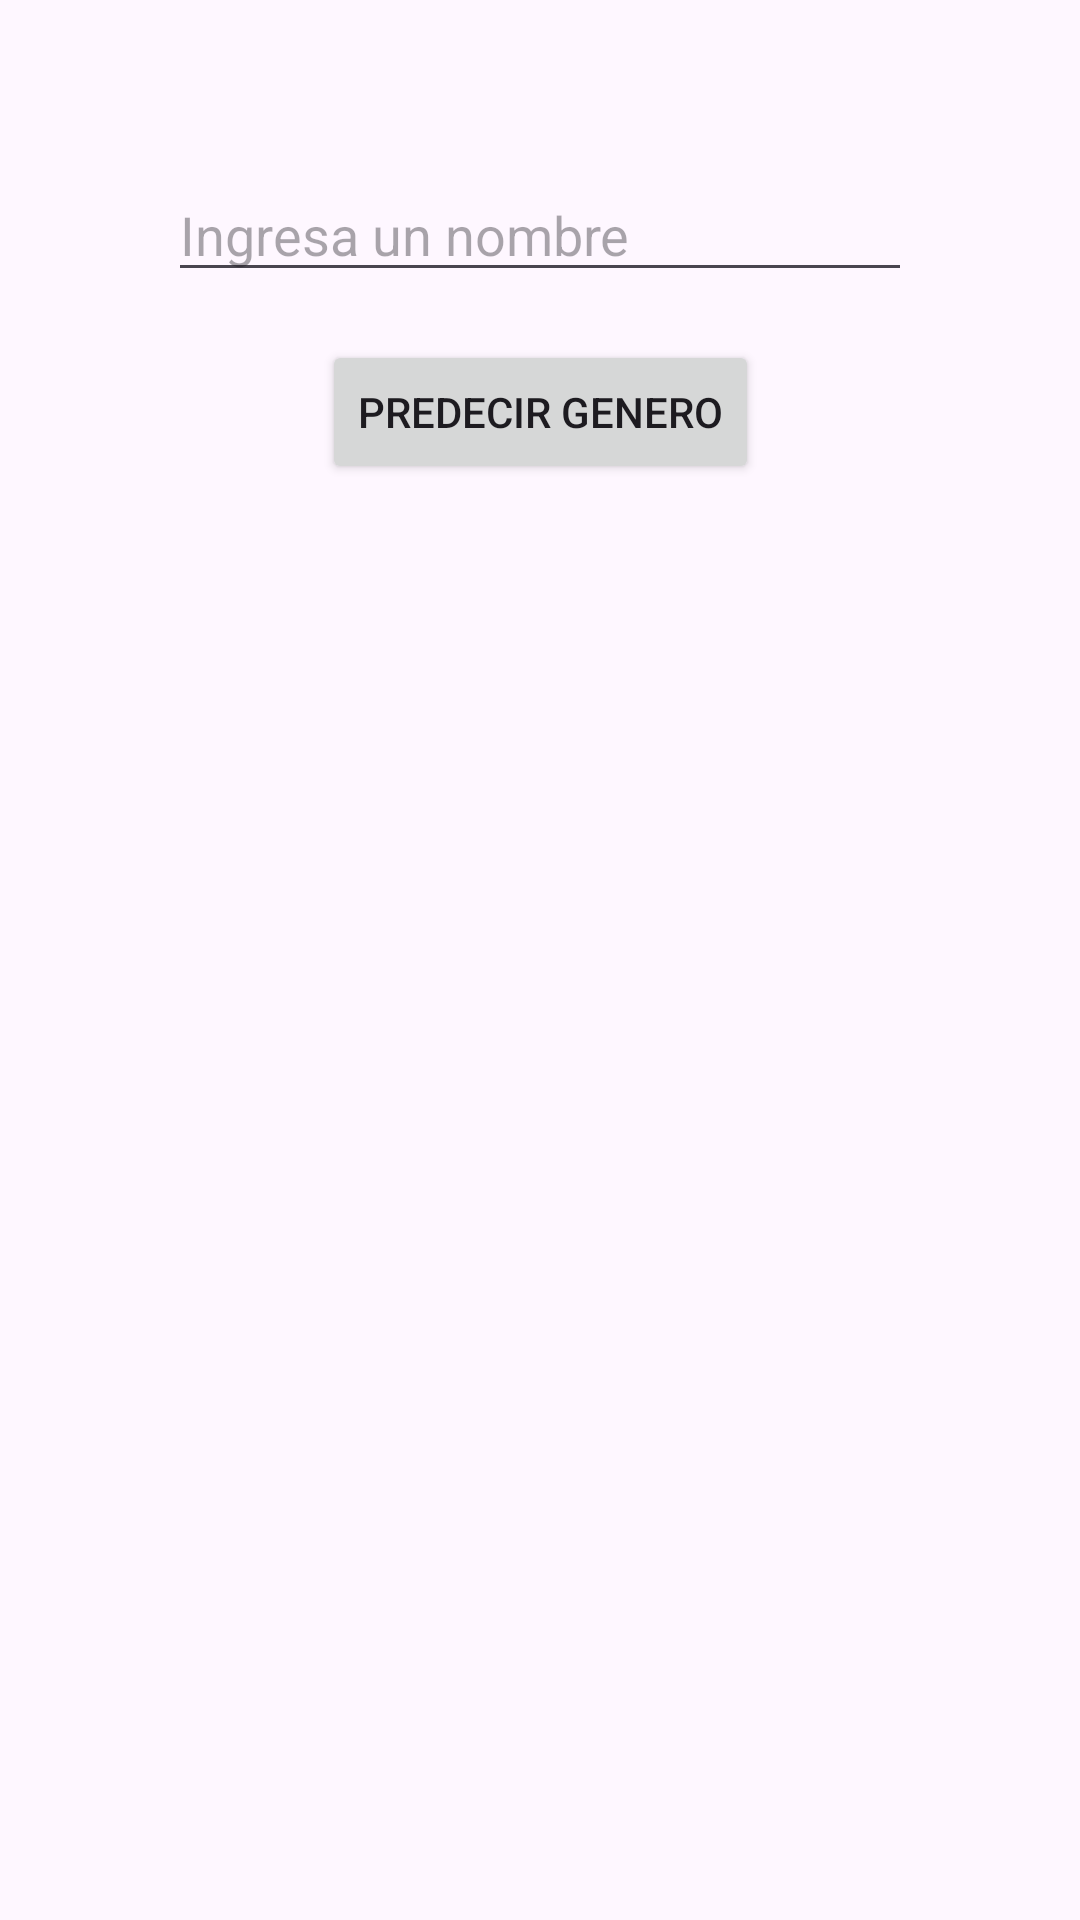

This screen was rendered from an Android layout file. Write that file and the resources it references.
<!-- AndroidManifest.xml: application theme Theme.ViewMobile37 -->
<!-- res/layout/activity_agepredict.xml -->
<?xml version="1.0" encoding="utf-8"?>
<androidx.constraintlayout.widget.ConstraintLayout xmlns:android="http://schemas.android.com/apk/res/android"
    xmlns:app="http://schemas.android.com/apk/res-auto"
    android:layout_width="match_parent"
    android:layout_height="match_parent"
    android:padding="16dp">

    <EditText
        android:id="@+id/editTextName"
        android:layout_width="0dp"
        android:layout_height="wrap_content"
        android:layout_margin="40dp"
        android:hint="@string/InputName"
        android:inputType="textPersonName"
        app:layout_constraintEnd_toEndOf="parent"
        app:layout_constraintStart_toStartOf="parent"
        app:layout_constraintTop_toTopOf="parent" />

    <Button
        android:id="@+id/buttonPredict"
        android:layout_width="wrap_content"
        android:layout_height="wrap_content"
        android:layout_marginTop="16dp"
        android:text="@string/Predict"
        app:layout_constraintEnd_toEndOf="parent"
        app:layout_constraintStart_toStartOf="parent"
        app:layout_constraintTop_toBottomOf="@+id/editTextName" />

    <TextView
        android:id="@+id/textViewResult"
        android:layout_width="wrap_content"
        android:layout_height="wrap_content"
        android:layout_marginTop="16dp"
        android:textSize="18sp"
        app:layout_constraintEnd_toEndOf="parent"
        app:layout_constraintStart_toStartOf="parent"
        app:layout_constraintTop_toBottomOf="@+id/buttonPredict" />

</androidx.constraintlayout.widget.ConstraintLayout>
<!-- resources referenced by this layout -->
<resources>
  <string name="InputName">Ingresa un nombre</string>
  <string name="Predict">Predecir genero</string>
  <style name="Theme.ViewMobile37" parent="Base.Theme.ViewMobile37" />
  <style name="Base.Theme.ViewMobile37" parent="Theme.Material3.DayNight.NoActionBar">
          
          
      </style>
</resources>
